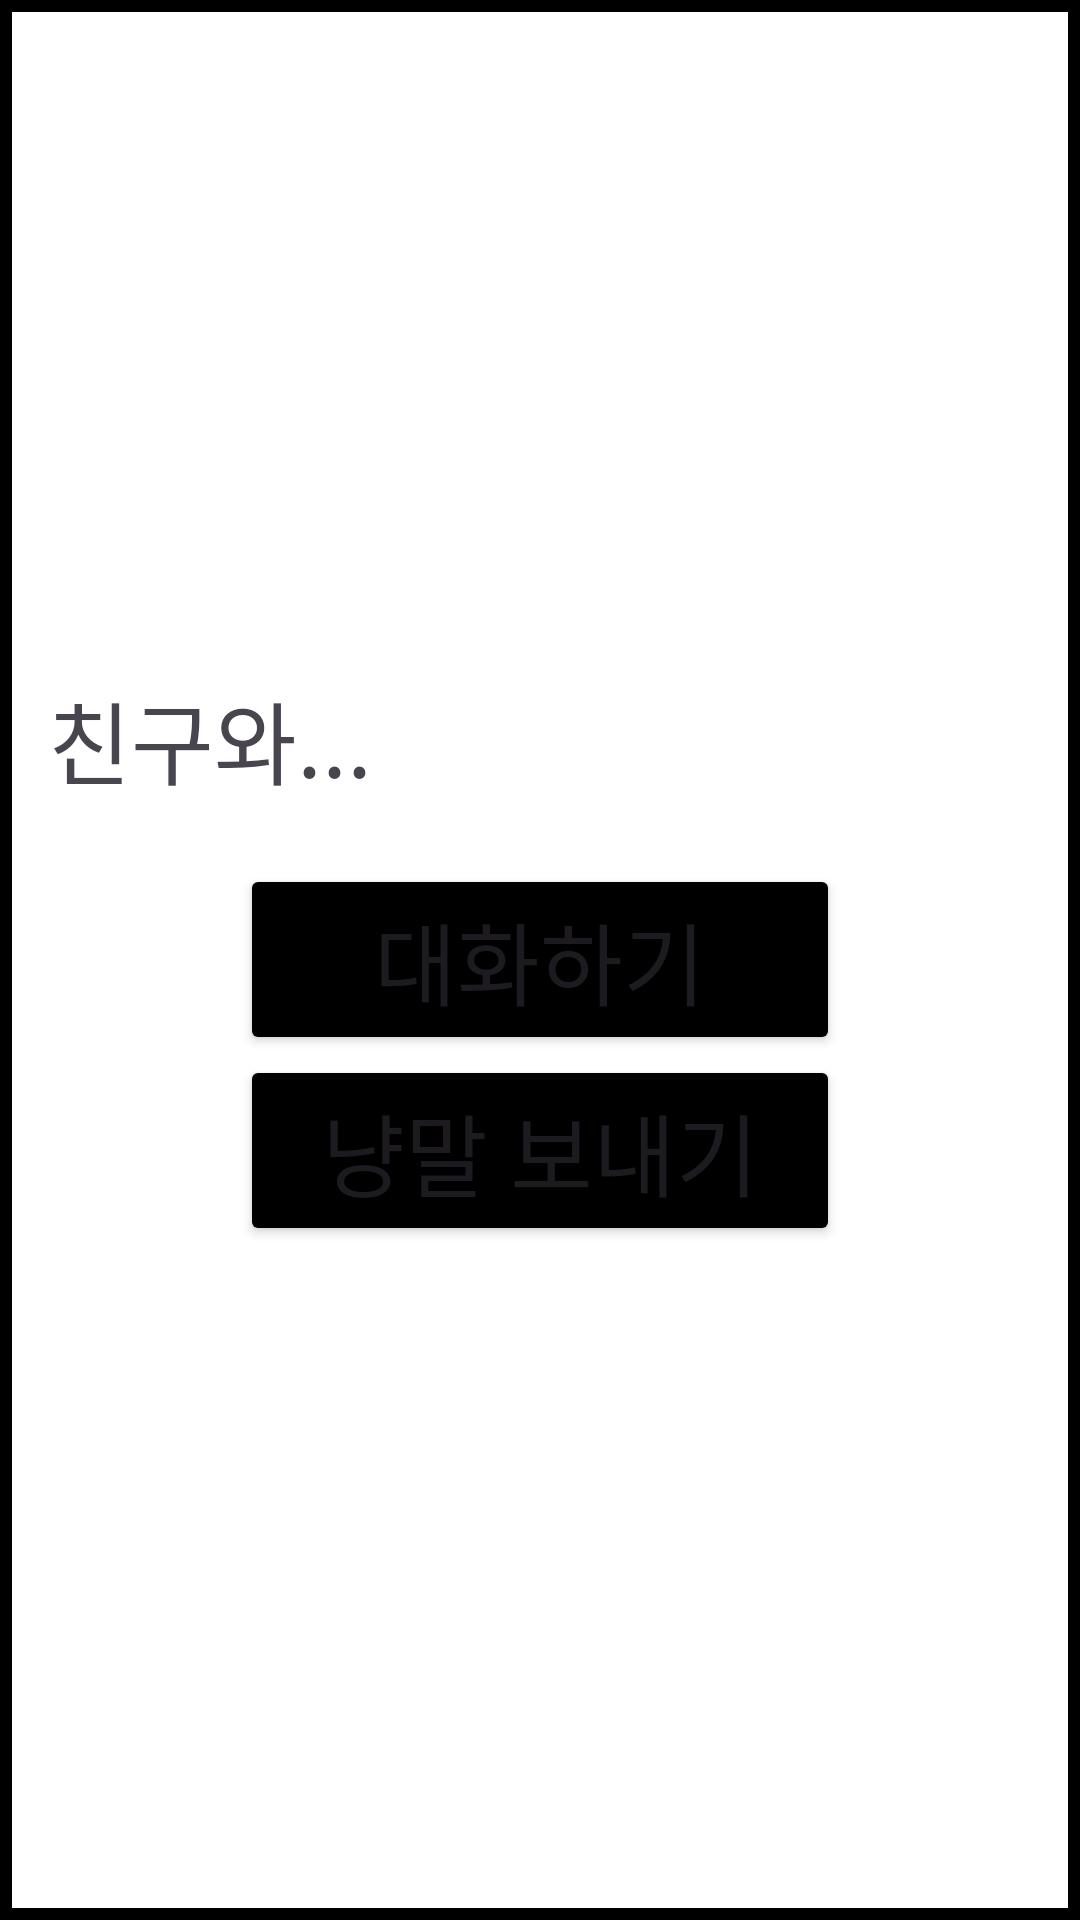

Write the Android layout XML for this screen, with the resource values it uses.
<!-- AndroidManifest.xml: application theme Theme.Nyangmal3 -->
<!-- res/layout/dialog_friendaction.xml -->
<?xml version="1.0" encoding="utf-8"?>
<LinearLayout xmlns:android="http://schemas.android.com/apk/res/android"
    xmlns:app="http://schemas.android.com/apk/res-auto"
    android:layout_width="wrap_content"
    android:layout_height="wrap_content"
    android:background="@drawable/bordered_background"
    android:gravity="center"
    android:minWidth="0dp"
    android:orientation="vertical"
    android:padding="16dp">

    <TextView
        android:id="@+id/txt_friendName"
        android:layout_width="match_parent"
        android:layout_height="wrap_content"
        android:layout_gravity="center"
        android:fontFamily="@font/poor_story"
        android:gravity="center"
        android:text="친구와..."
        android:textAlignment="textStart"
        android:textSize="30sp" />

    <Space
        android:layout_width="match_parent"
        android:layout_height="20dp" />

    <Button
        android:id="@+id/btn_talk"
        android:layout_width="200dp"
        android:layout_height="wrap_content"
        android:backgroundTint="#000000"
        android:fontFamily="@font/poor_story"
        android:text="대화하기"
        android:textSize="30sp"
        app:cornerRadius="50dp" />

    <Button
        android:id="@+id/btn_sendNyangmal"
        android:layout_width="200dp"
        android:layout_height="wrap_content"
        android:backgroundTint="#000000"
        android:fontFamily="@font/poor_story"
        android:text="냥말 보내기"
        android:textSize="30sp"
        app:cornerRadius="50dp" />
</LinearLayout>
<!-- resources referenced by this layout -->
<resources>
  <!-- drawable bordered_background (drawable) -->
  <?xml version="1.0" encoding="utf-8"?>
  <shape xmlns:android="http://schemas.android.com/apk/res/android">
      <solid android:color="#FFFFFF"/>
      <stroke
          android:width="4dp"
      android:color="#000000"/>
  </shape>
  <style name="Theme.Nyangmal3" parent="Base.Theme.Nyangmal3" />
  <style name="Base.Theme.Nyangmal3" parent="Theme.Material3.DayNight.NoActionBar">
          
          
      </style>
</resources>
